Image classification data set "FINAL_dataset_GC_test" (MickyV18/TugasAkhir on GitHub). Class labels (2): no tumor, tumor.

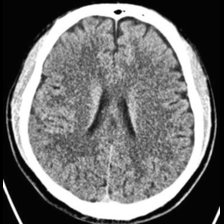
Label: no tumor

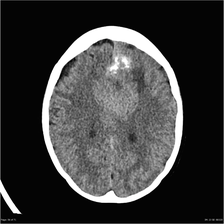
Label: tumor

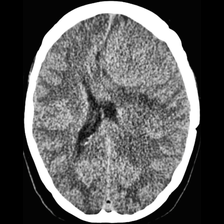
Label: tumor

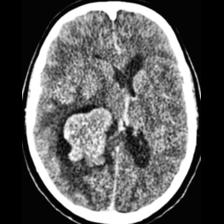
Label: tumor

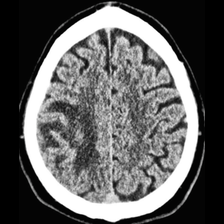
Label: tumor

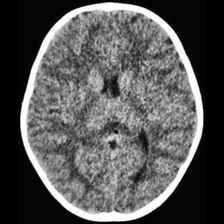
Label: no tumor
